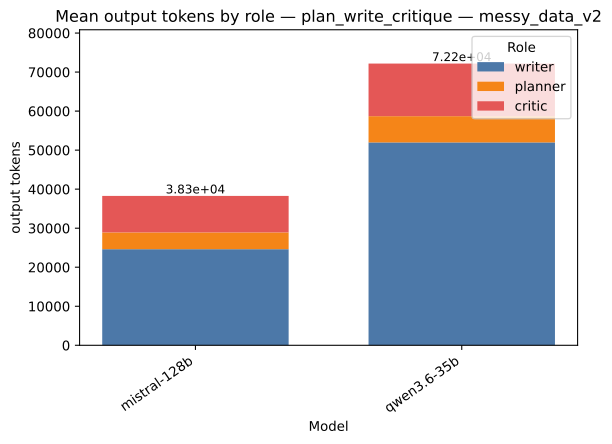

The file beside this chart, header and first rows:
strategy, model, role, value, total
plan_write_critique, mistral-128b, writer, 24625, 38271
plan_write_critique, mistral-128b, planner, 4291, 38271
plan_write_critique, mistral-128b, critic, 9355, 38271
plan_write_critique, qwen3.6-35b, writer, 51975, 72179
plan_write_critique, qwen3.6-35b, planner, 6727, 72179
plan_write_critique, qwen3.6-35b, critic, 13477, 72179
